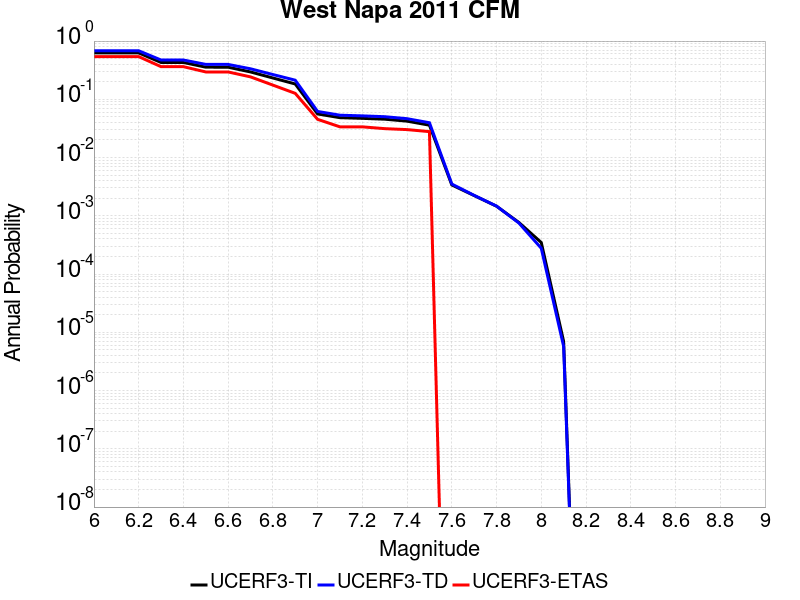

The data file committed next to this chart (first rows):
Magnitude, UCERF3-TI Prob, UCERF3-TD Prob, UCERF3-ETAS Prob
6.0, 0.6263, 0.6815, 0.5412
6.1, 0.6263, 0.6815, 0.5412
6.2, 0.6263, 0.6815, 0.5412
6.3, 0.429, 0.4727, 0.3635
6.4, 0.429, 0.4727, 0.3635
6.5, 0.3562, 0.3977, 0.295
6.6, 0.3557, 0.3971, 0.295
6.7, 0.295, 0.3341, 0.2427
6.8, 0.2324, 0.2663, 0.1754
6.9, 0.1833, 0.2129, 0.1266
7.0, 0.05605, 0.06187, 0.0453
7.1, 0.04838, 0.05337, 0.03368
7.2, 0.04711, 0.05197, 0.03368
7.3, 0.04558, 0.05028, 0.03136
7.4, 0.04219, 0.04649, 0.0302
7.5, 0.03597, 0.03961, 0.02787
7.6, 0.003389, 0.003512, 0.0
7.7, 0.002226, 0.002243, 0.0
7.8, 0.001462, 0.001468, 0.0
7.9, 7.68708E-4, 7.516356E-4, 0.0
8.0, 3.4789543E-4, 2.7703703E-4, 0.0
8.1, 6.937113E-6, 5.7336515E-6, 0.0
